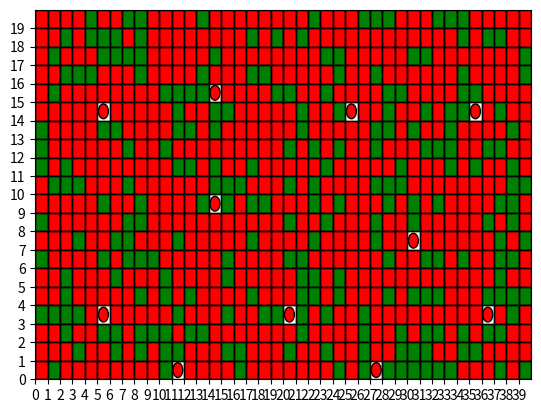

Write Python code to recreate this figure.
import random
import math

from matplotlib import patches, pyplot as plt
from collections import deque


class DefaultBlock:
    def __init__(self, color, block_type):
        self.type = block_type
        self.color = color

    def __str__(self):
        return self.color


class CityGrid:
    def __init__(self, n, m, occupancy_percentage=30, round_up=False, range_r=1):
        self.n = n
        self.m = m
        self.grid = [[None for _ in range(m)] for _ in range(n)]
        self.range_r = range_r

        blocks = n * m

        occupancy_blocks = self._calculate_blocks(occupancy_percentage, blocks, round_up)

        self.obstructed_block = DefaultBlock("green", "o")
        self.tower_block = DefaultBlock("red", "t")
        self.range_block = DefaultBlock("red", "r")

        while occupancy_blocks > 0:
            x = random.randint(0, n-1)
            y = random.randint(0, m-1)

            if self.grid[x][y] is None:
                self.grid[x][y] = self.obstructed_block
                occupancy_blocks -= 1

    def __str__(self):
        result = ""

        for y in range(self.m)[::-1]:
            for x in range(self.n):
                result += str(self.grid[x][y])
                result += ' '
            result += '\n'

        return result

    def _place_tower(self, x, y, range_r):
        if self.grid[x][y] == self.obstructed_block:
            return False

        for i in range(max(0, x - range_r), min(self.n, x + range_r + 1)):
            for j in range(max(0, y - range_r), min(self.m, y + range_r + 1)):
                if self.grid[i][j] != self.obstructed_block:
                    self.grid[i][j] = self.range_block

        self.grid[x][y] = self.tower_block

    def greedy_optimization(self):
        while not self._all_covered():
            best_location = None
            best_coverage = 0

            for x in range(self.n):
                for y in range(self.m):
                    if self.grid[x][y] is None:
                        coverage = self._calculate_coverage(x, y)
                        if coverage > best_coverage:
                            best_coverage = coverage
                            best_location = (x, y, self.range_r)

            if best_location:
                self._place_tower(*best_location)

    def _calculate_coverage(self, x, y):
        coverage = 0
        for i in range(max(0, x - self.range_r), min(self.n, x + self.range_r + 1)):
            for j in range(max(0, y - self.range_r), min(self.m, y + self.range_r + 1)):
                if self.grid[i][j] is None:
                    coverage += 1
        return coverage

    def _all_covered(self):
        for row in self.grid:
            for cell in row:
                if cell is None:
                    return False
        return True

    def visualize_grid(self):
        fig, ax = plt.subplots()
        self.selected_towers = []
        self.path_lines = []

        def onclick(event):
            ix, iy = event.xdata, event.ydata
            if ix is None or iy is None:
                return
            x, y = int(ix), int(iy)

            if 0 <= x < self.n and 0 <= y < self.m:
                if isinstance(self.grid[x][y], DefaultBlock) and self.grid[x][y].type == 't':
                    self.selected_towers.append((x, y))

                    if len(self.selected_towers) == 2:
                        for line in self.path_lines:
                            line.remove()
                        self.path_lines.clear()
                        fig.canvas.draw()

                        start, end = self.selected_towers
                        graph = self._create_graph()
                        path = self._bfs(graph, start, end)

                        print("Path found:", path)

                        if path is not None and len(path) > 1:
                            self._draw_path(ax, path)
                            fig.canvas.draw()
                        else:
                            print("No path")

                        self.selected_towers = []

        fig.canvas.mpl_connect('button_press_event', onclick)

        for y in range(self.m)[::-1]:
            for x in range(self.n):
                cell = self.grid[x][y]
                if cell is not None:
                    color = cell.color
                    type = cell.type
                    plot_x, plot_y = x, y
                    if type == "t":
                        circle = patches.Circle((plot_x + 0.5, plot_y + 0.5), 0.4, edgecolor='black', facecolor=color)
                        ax.add_patch(circle)
                    else:
                        rect = patches.Rectangle((plot_x, plot_y), 1, 1, edgecolor='black', facecolor=color)
                        ax.add_patch(rect)

        plt.xlim([0, self.n])
        plt.ylim([0, self.m])
        ax.set_xticks(range(self.n))
        ax.set_yticks(range(self.m)[::-1])
        plt.grid(which='major', axis='both', linestyle='-', color='k', linewidth=1)
        plt.show()

    def _draw_path(self, ax, path):
        if path:
            for i in range(len(path) - 1):
                start = path[i]
                end = path[i + 1]
                line = ax.plot([start[0] + 0.5, end[0] + 0.5], [start[1] + 0.5, end[1] + 0.5], color="blue", linewidth=2)
                self.path_lines.append(line[0])

    def _create_graph(self):
        graph = {}
        for x in range(self.n):
            for y in range(self.m):
                if isinstance(self.grid[x][y], DefaultBlock) and self.grid[x][y].type == 't':
                    graph[(x, y)] = self._get_adjacent_towers(x, y)

        return graph

    def _get_adjacent_towers(self, x, y):
        adjacent = []
        for i in range(self.n):
            for j in range(self.m):
                if (i, j) != (x, y) and isinstance(self.grid[i][j], DefaultBlock) and self.grid[i][j].type == 't':
                    range1 = [(x - self.range_r, y - self.range_r), (x + self.range_r, y + self.range_r)]
                    range2 = [(i - self.range_r, j - self.range_r), (i + self.range_r, j + self.range_r)]
                    if not (range1[1][0] < range2[0][0] or
                            range1[0][0] > range2[1][0] or
                            range1[1][1] < range2[0][1] or
                            range1[0][1] > range2[1][1]):
                        adjacent.append((i, j))
        return adjacent

    @staticmethod
    def _bfs(graph, start, end):
        if start == end:
            return [start]

        visited = set()
        queue = deque([[start]])

        while queue:
            path = queue.popleft()
            node = path[-1]

            if node not in visited:
                visited.add(node)

                for adjacent in graph.get(node, []):
                    if adjacent not in visited:
                        new_path = list(path)
                        new_path.append(adjacent)

                        if adjacent == end:
                            return new_path

                        queue.append(new_path)

        return None

    @staticmethod
    def _calculate_blocks(occupancy_percentage, total_blocks, round_up):
        if round_up:
            return math.ceil((occupancy_percentage * total_blocks) / 100)
        else:
            return (occupancy_percentage * total_blocks) // 100


city_grid = CityGrid(40, 20, 30, range_r=5)
city_grid.greedy_optimization()
city_grid.visualize_grid()